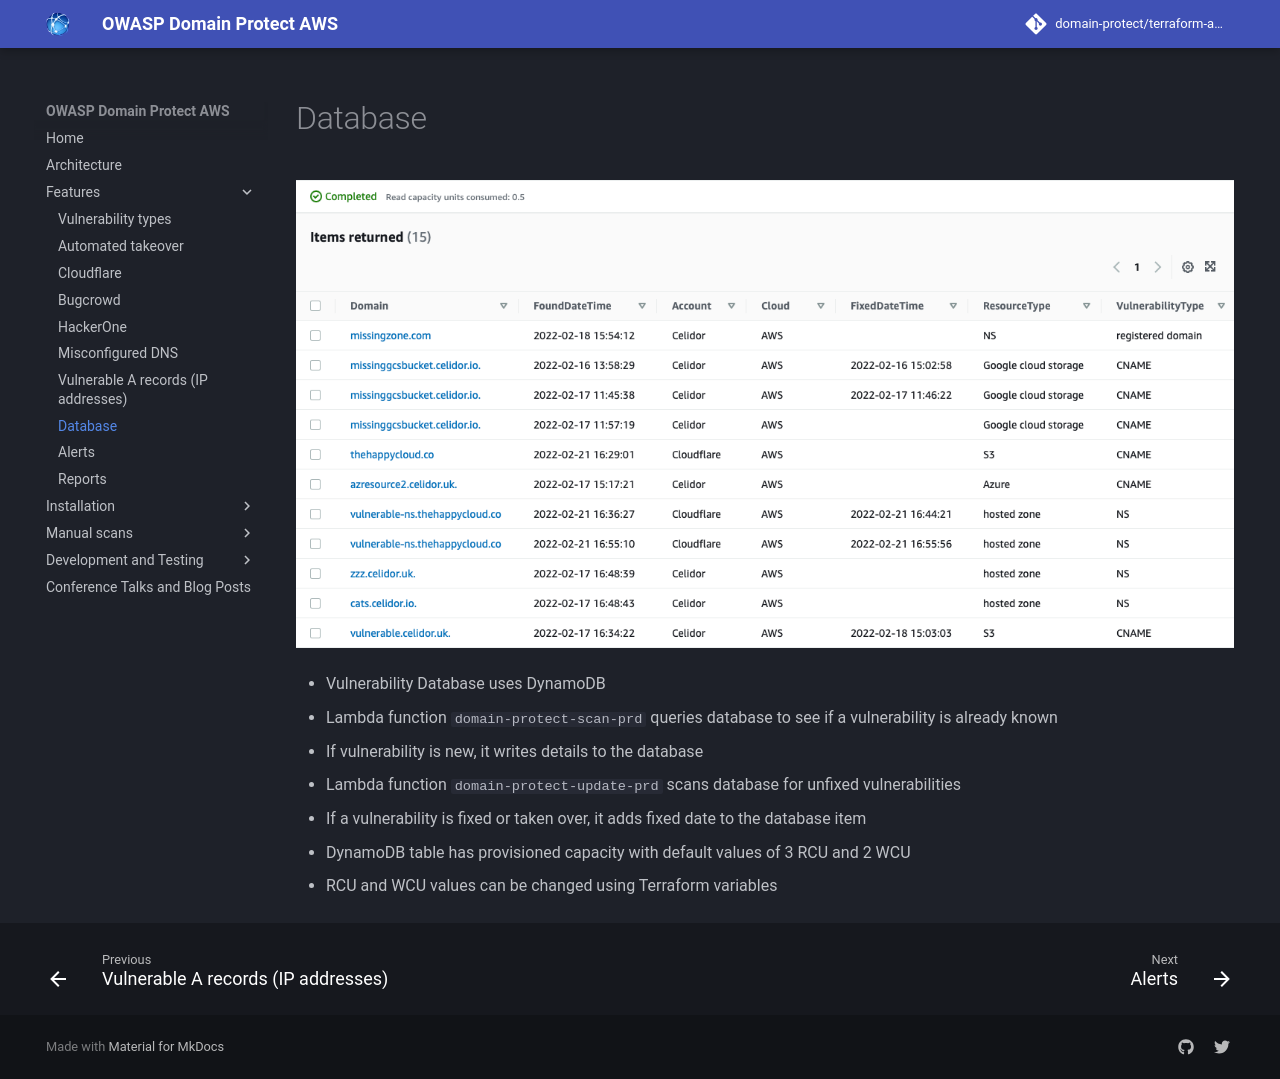

repository: domain-protect/terraform-aws-domain-protect · page: database/index.html · generator: mkdocs

# Database

![Alt text](assets/images/database.png?raw=true "Domain Protect database")

* Vulnerability Database uses DynamoDB
* Lambda function `domain-protect-scan-prd` queries database to see if a vulnerability is already known
* If vulnerability is new, it writes details to the database
* Lambda function `domain-protect-update-prd` scans database for unfixed vulnerabilities
* If a vulnerability is fixed or taken over, it adds fixed date to the database item
* DynamoDB table has provisioned capacity with default values of 3 RCU and 2 WCU
* RCU and WCU values can be changed using Terraform variables
